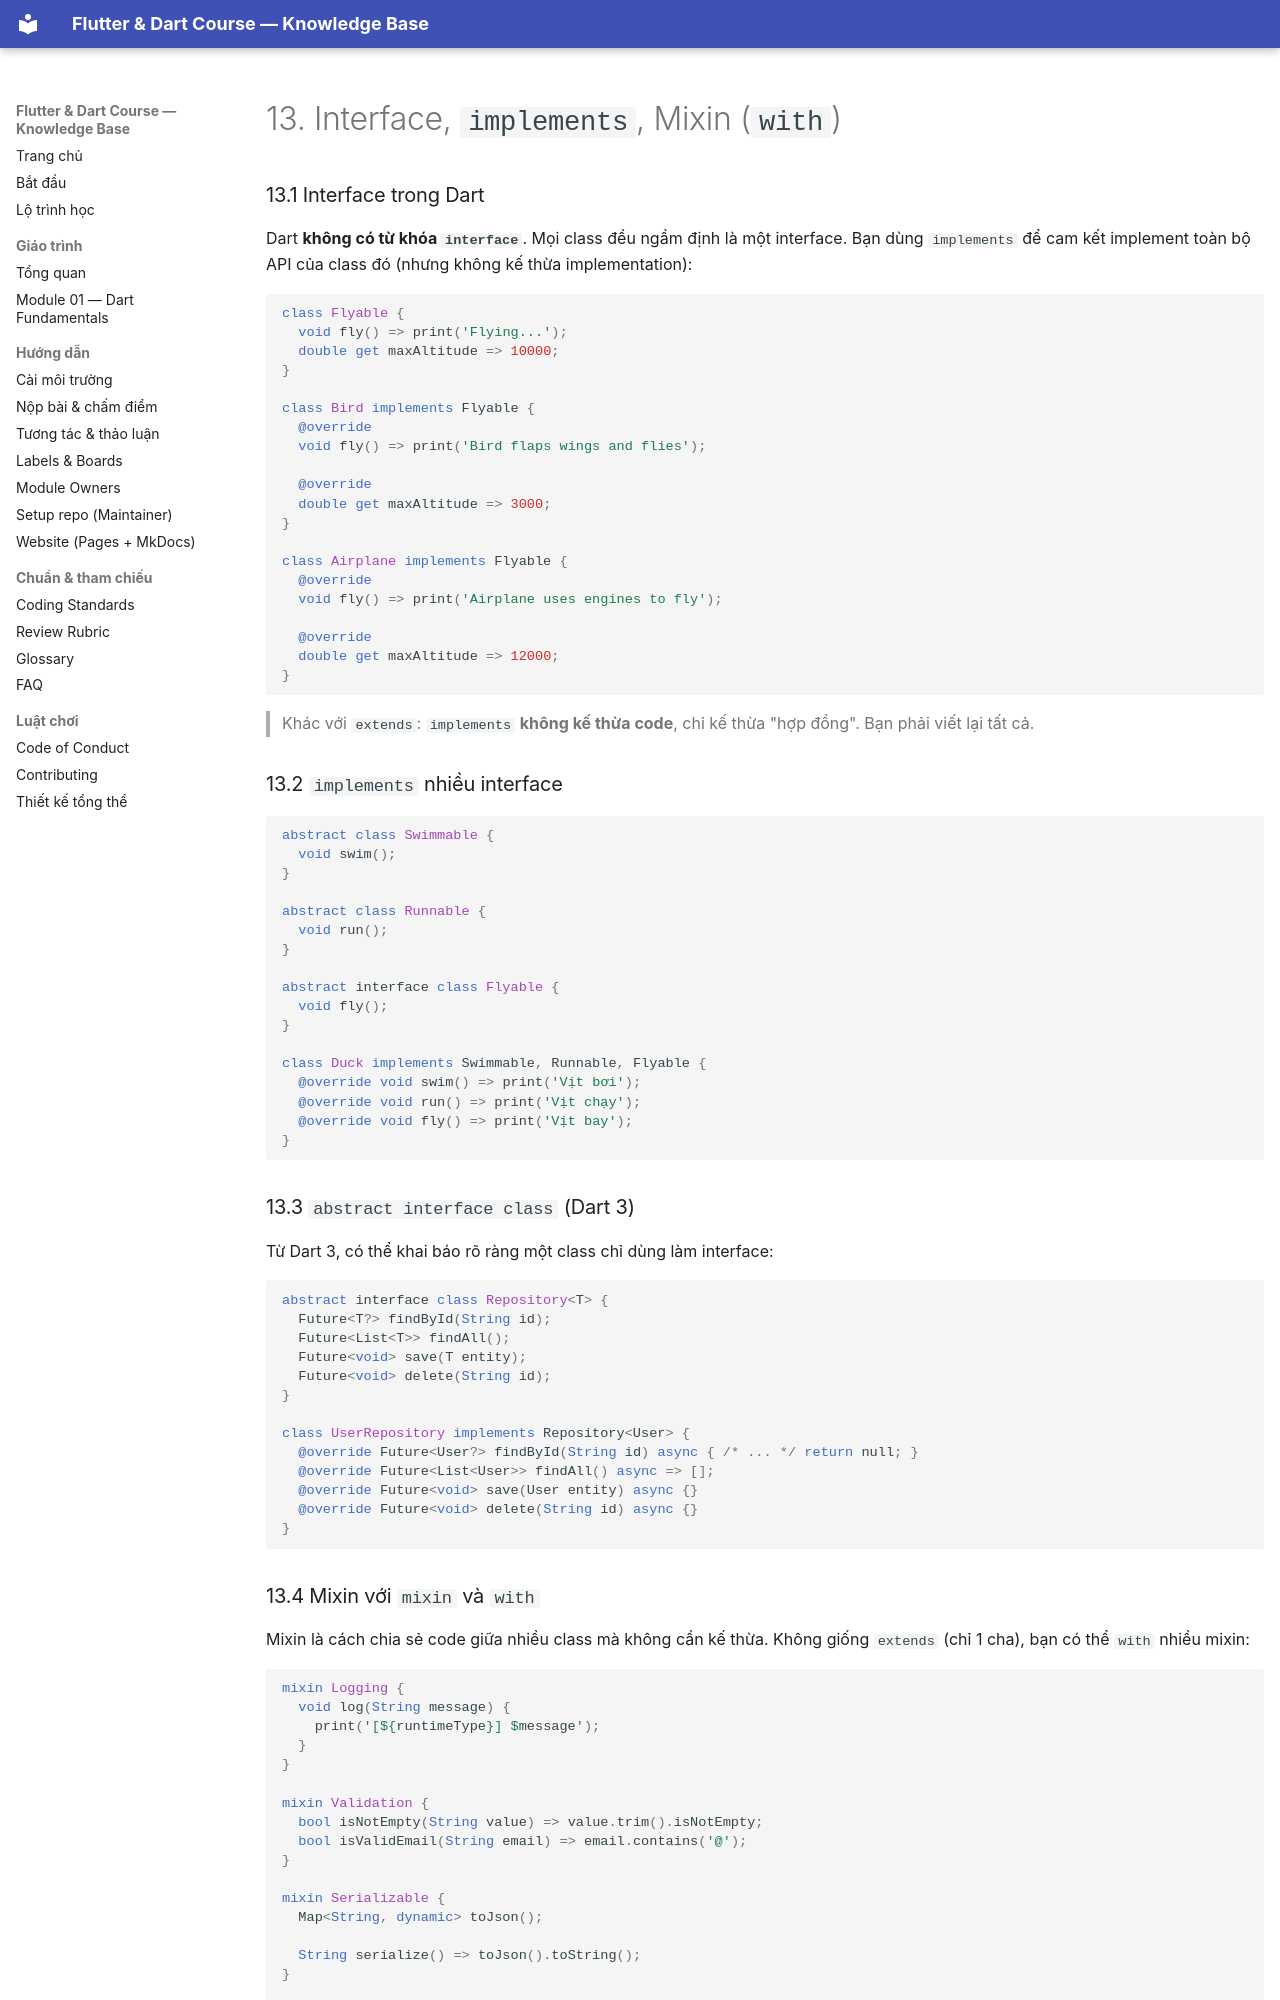

repository: phucnv8/Flutter-Learning · page: curriculum/dart/13_interface_implements_mixin.html · generator: mkdocs

# 13. Interface, `implements`, Mixin (`with`)

### 13.1 Interface trong Dart

Dart **không có từ khóa `interface`**. Mọi class đều ngầm định là một interface. Bạn dùng `implements` để cam kết implement toàn bộ API của class đó (nhưng không kế thừa implementation):

```dart
class Flyable {
  void fly() => print('Flying...');
  double get maxAltitude => 10000;
}

class Bird implements Flyable {
  @override
  void fly() => print('Bird flaps wings and flies');

  @override
  double get maxAltitude => 3000;
}

class Airplane implements Flyable {
  @override
  void fly() => print('Airplane uses engines to fly');

  @override
  double get maxAltitude => 12000;
}
```

> Khác với `extends`: `implements` **không kế thừa code**, chỉ kế thừa "hợp đồng". Bạn phải viết lại tất cả.

### 13.2 `implements` nhiều interface

```dart
abstract class Swimmable {
  void swim();
}

abstract class Runnable {
  void run();
}

abstract interface class Flyable {
  void fly();
}

class Duck implements Swimmable, Runnable, Flyable {
  @override void swim() => print('Vịt bơi');
  @override void run() => print('Vịt chạy');
  @override void fly() => print('Vịt bay');
}
```

### 13.3 `abstract interface class` (Dart 3)

Từ Dart 3, có thể khai báo rõ ràng một class chỉ dùng làm interface:

```dart
abstract interface class Repository<T> {
  Future<T?> findById(String id);
  Future<List<T>> findAll();
  Future<void> save(T entity);
  Future<void> delete(String id);
}

class UserRepository implements Repository<User> {
  @override Future<User?> findById(String id) async { /* ... */ return null; }
  @override Future<List<User>> findAll() async => [];
  @override Future<void> save(User entity) async {}
  @override Future<void> delete(String id) async {}
}
```
